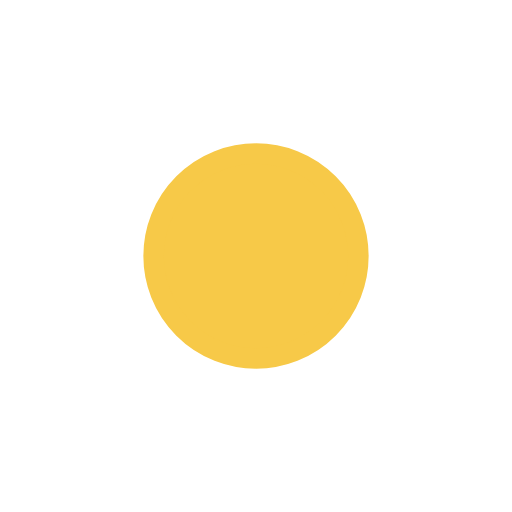
t = 0.00 s
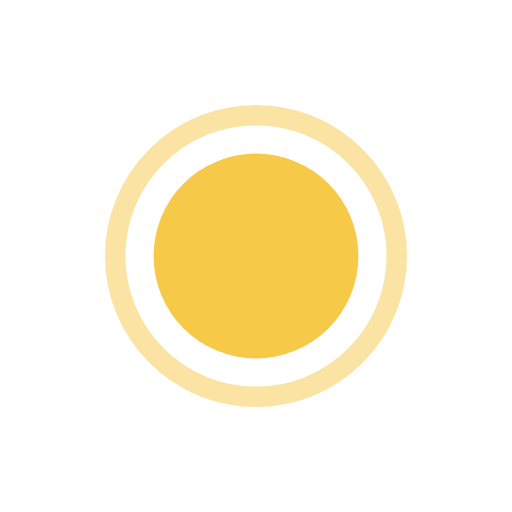
t = 0.30 s
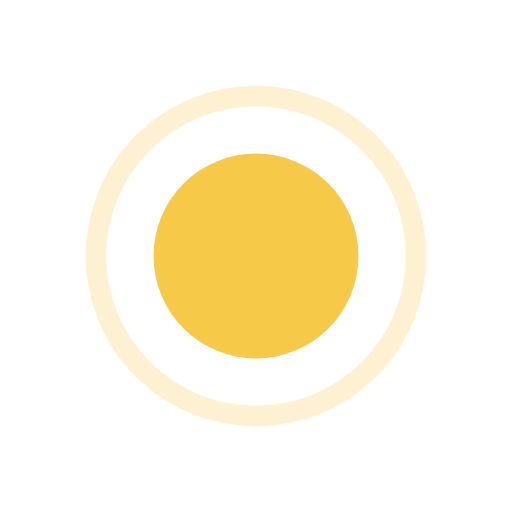
t = 0.45 s
t = 0.75 s: frame unchanged from t = 0.45 s, image omitted
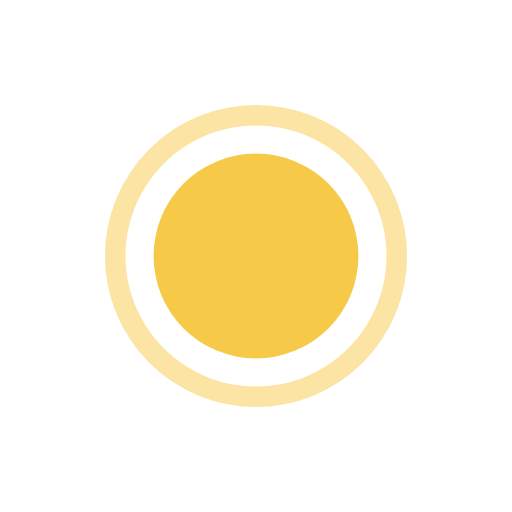
t = 0.90 s
t = 1.20 s: frame unchanged from t = 0.00 s, image omitted

The animated SVG that drew these frames (rendered in a browser with its animation timeline set to each time). Animation: 2 SMIL elements (animate=2); one cycle of 1.20 s.


<svg width="100" height="100" viewBox="0 0 100 100" xmlns="http://www.w3.org/2000/svg">
<circle cx="50" cy="50" r="20" fill="#f7c948"/>
<circle cx="50" cy="50" r="20" fill="none" stroke="#f7c948" stroke-width="4">
 <animate attributeName="r" values="20;35;20" dur="1.2s" repeatCount="1"/>
 <animate attributeName="opacity" values="1;0;1" dur="1.2s" repeatCount="1"/>
</circle>
</svg>
